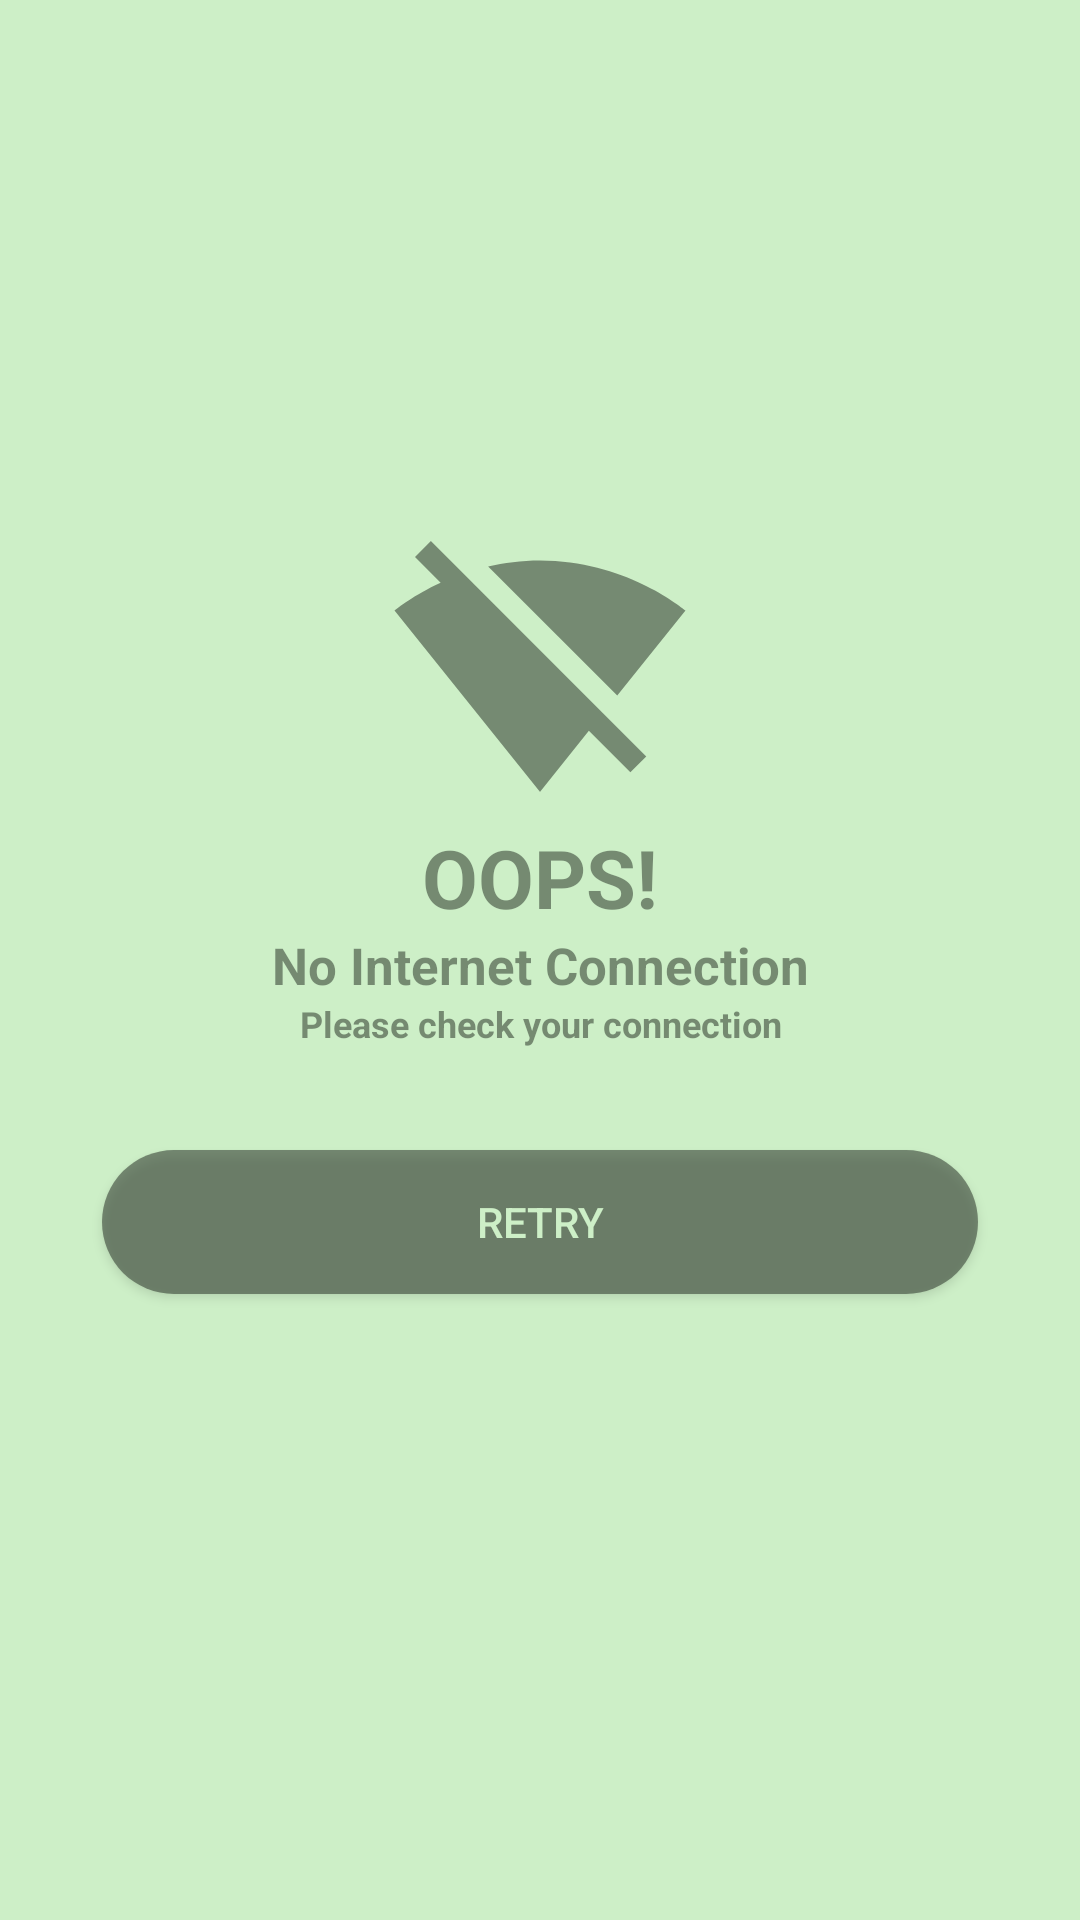

Layout XML and referenced resources for this Android screen:
<!-- AndroidManifest.xml: application theme Theme.FixIt -->
<!-- res/layout/check_internet_dialog.xml -->
<?xml version="1.0" encoding="utf-8"?>
<LinearLayout
    xmlns:android="http://schemas.android.com/apk/res/android"
    xmlns:app="http://schemas.android.com/apk/res-auto"
    android:layout_width="match_parent"
    android:layout_height="match_parent"
    android:background="@color/lime_green"
    android:gravity="center"
    android:orientation="vertical">

    <ImageView
        android:layout_width="100dp"
        android:layout_height="100dp"
        app:tint="@color/dark_green_opacity"
        android:src="@drawable/ic_baseline_signal_wifi_off_24"
        android:layout_gravity="center"/>

    <TextView
        android:layout_width="match_parent"
        android:layout_height="wrap_content"
        android:text="OOPS!"
        android:textStyle="bold"
        android:textSize="27sp"
        android:textColor="@color/dark_green_opacity"
        android:gravity="center"/>

    <TextView
        android:layout_width="match_parent"
        android:layout_height="wrap_content"
        android:text="No Internet Connection"
        android:textStyle="bold"
        android:textSize="17sp"
        android:textColor="@color/dark_green_opacity"
        android:gravity="center"/>

    <TextView
        android:layout_width="match_parent"
        android:layout_height="wrap_content"
        android:text="Please check your connection"
        android:textStyle="bold"
        android:textSize="12sp"
        android:textColor="@color/dark_green_opacity"
        android:gravity="center"/>

    <Button
        android:id="@+id/btnRetry"
        android:layout_width="match_parent"
        android:layout_height="wrap_content"
        android:text="retry"
        android:layout_margin="34dp"
        android:background="@drawable/button_shape"
        android:textColor="@color/lime_green"/>


</LinearLayout>
<!-- resources referenced by this layout -->
<resources>
  <color name="dark_green_opacity">#9D3E4A3C</color>
  <color name="lime_green">#CDEFC7</color>
  <!-- drawable button_shape (drawable) -->
  <?xml version="1.0" encoding="utf-8"?>
  <selector xmlns:android="http://schemas.android.com/apk/res/android">
  
      <item android:state_enabled="true">
          <shape android:shape="rectangle">
              <solid android:color="@color/dark_green_opacity"/>
              <corners android:radius="37dp"/>
          </shape>
      </item>
  
      <item android:state_pressed="true">
          <shape android:shape="rectangle">
              <solid android:color="@color/dark_green"/>
              <corners android:radius="37dp"/>
          </shape>
      </item>
  
  </selector>
  <!-- drawable ic_baseline_signal_wifi_off_24 (drawable) -->
  <vector android:height="24dp" android:tint="#FFCB77"
      android:viewportHeight="24" android:viewportWidth="24"
      android:width="24dp" xmlns:android="http://schemas.android.com/apk/res/android">
      <path android:fillColor="@android:color/white" android:pathData="M23.64,7c-0.45,-0.34 -4.93,-4 -11.64,-4 -1.5,0 -2.89,0.19 -4.15,0.48L18.18,13.8 23.64,7zM17.04,15.22L3.27,1.44 2,2.72l2.05,2.06C1.91,5.76 0.59,6.82 0.36,7l11.63,14.49 0.01,0.01 0.01,-0.01 3.9,-4.86 3.32,3.32 1.27,-1.27 -3.46,-3.46z"/>
  </vector>
  <style name="Theme.FixIt" parent="Theme.AppCompat.Light.NoActionBar">
          
          <item name="colorPrimary">@color/smoke_green</item>
          <item name="colorPrimaryDark">@color/lime_green</item>
          <item name="colorAccent">@color/peach</item>
          
          <item name="windowActionBar">false</item>
          <item name="windowNoTitle">true</item>
      </style>
  <color name="dark_green">#3E4A3C</color>
  <color name="smoke_green">#F3FCF2</color>
  <color name="peach">#FFCB77</color>
</resources>
